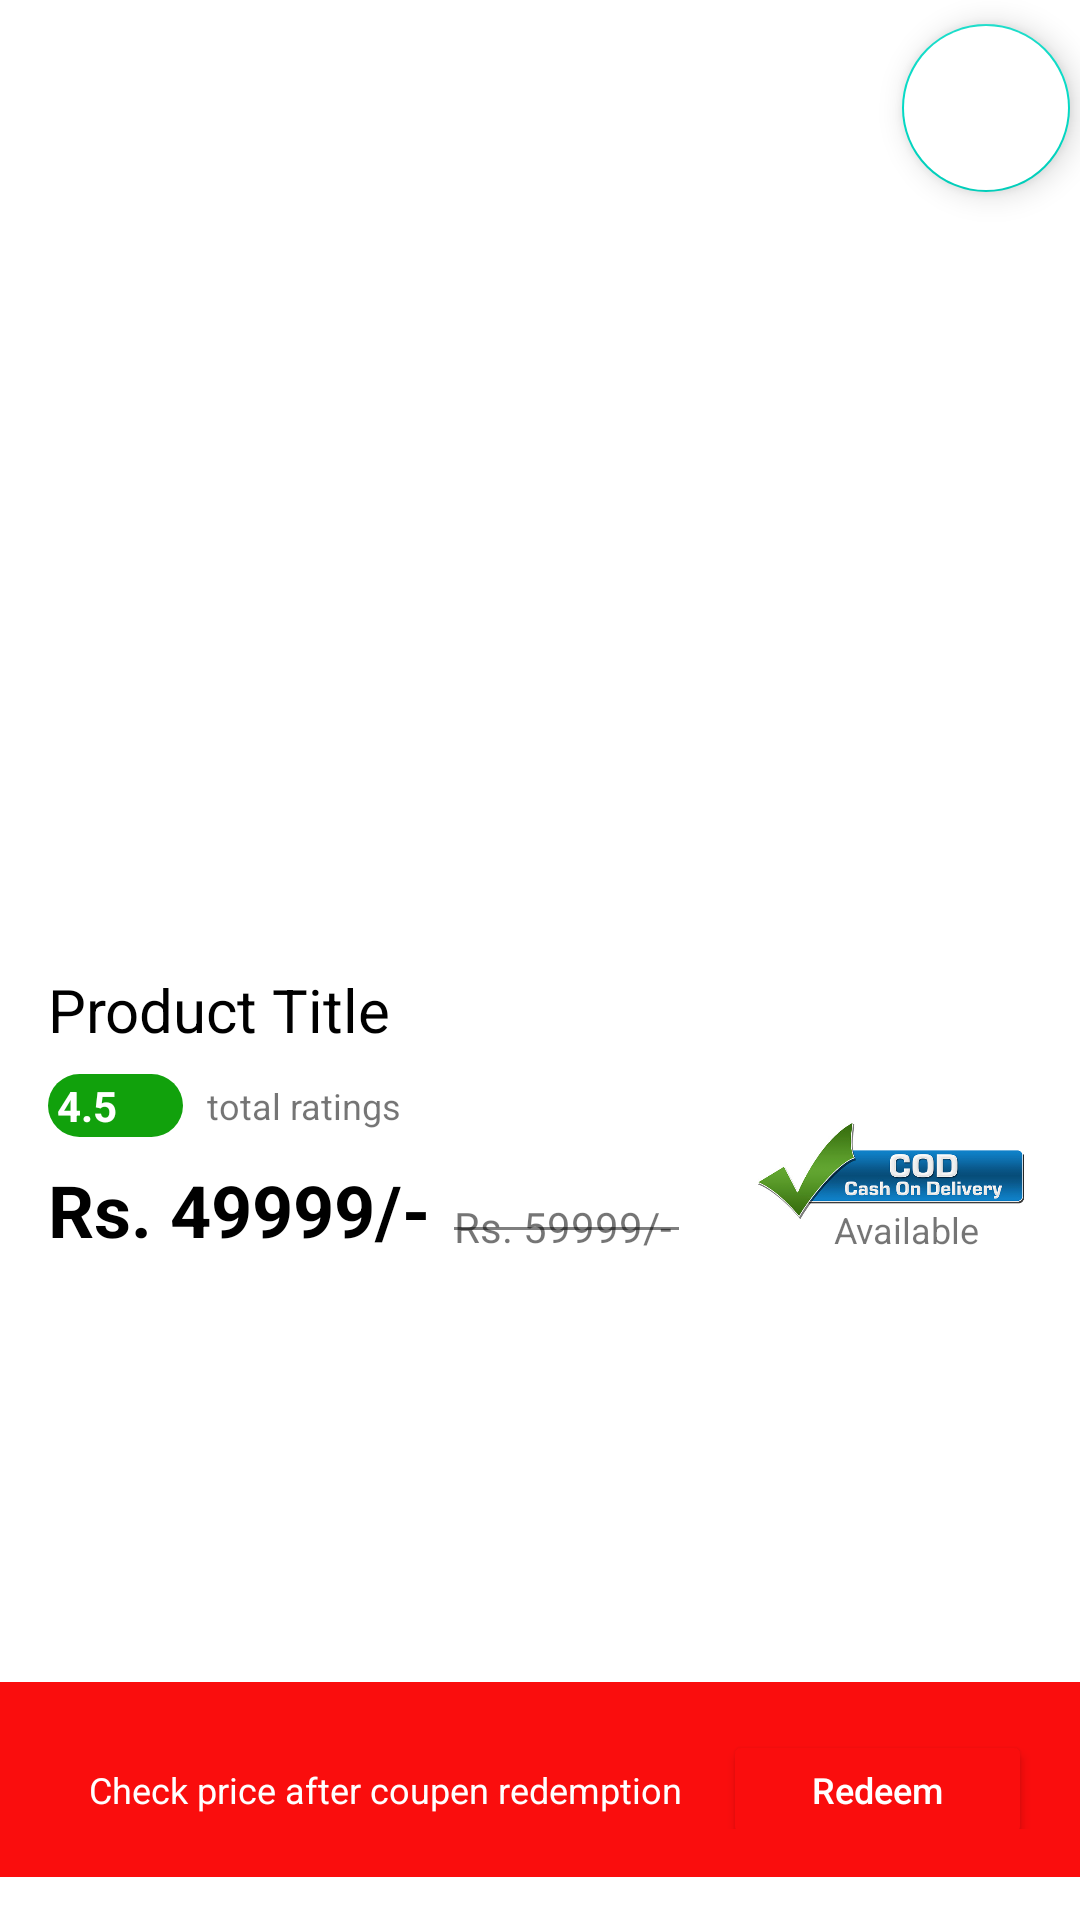

Android layout source for this screen:
<!-- AndroidManifest.xml: application theme Theme.UNMall -->
<!-- res/layout/product_images_layout.xml -->
<?xml version="1.0" encoding="utf-8"?>
<androidx.constraintlayout.widget.ConstraintLayout xmlns:android="http://schemas.android.com/apk/res/android"
    xmlns:app="http://schemas.android.com/apk/res-auto"
    xmlns:tools="http://schemas.android.com/tools"
    android:layout_width="match_parent"
    android:elevation="3dp"
    android:background="@color/white"
    android:layout_height="wrap_content">

    <androidx.viewpager.widget.ViewPager
        android:id="@+id/product_images_viewPager"
        android:layout_width="0dp"
        android:layout_height="250dp"
        android:layout_marginTop="25dp"
        app:layout_constraintEnd_toEndOf="parent"
        app:layout_constraintStart_toStartOf="parent"
        app:layout_constraintTop_toTopOf="parent" />

    <com.google.android.material.tabs.TabLayout
        android:id="@+id/viewPager_Indicator"
        android:layout_width="wrap_content"
        android:layout_height="wrap_content"
        app:tabBackground="@drawable/dot_selector"
        app:tabIndicatorHeight="0dp"
        app:tabRippleColor="@null"
        app:layout_constraintEnd_toEndOf="parent"
        app:layout_constraintStart_toStartOf="parent"
        app:layout_constraintTop_toBottomOf="@+id/product_images_viewPager"/>

    <com.google.android.material.floatingactionbutton.FloatingActionButton
        android:id="@+id/add_To_Wishlist_Btn"
        android:layout_width="wrap_content"
        android:layout_height="wrap_content"
        android:layout_marginStart="305dp"
        android:layout_marginLeft="305dp"
        android:layout_marginTop="8dp"
        android:layout_marginEnd="8dp"
        android:layout_marginRight="8dp"
        android:backgroundTint="@color/white"
        android:clickable="true"
        android:tint="#9e9e9e"
        app:layout_constraintEnd_toEndOf="parent"
        app:layout_constraintStart_toStartOf="parent"
        app:layout_constraintTop_toTopOf="parent"
        app:rippleColor="@color/red"
        app:srcCompat="@drawable/wishlist"
        tools:ignore="VectorDrawableCompat" />

    <TextView
        android:id="@+id/product_title"
        android:layout_width="0dp"
        android:layout_height="wrap_content"
        android:layout_marginStart="16dp"
        android:layout_marginLeft="16dp"
        android:layout_marginEnd="16dp"
        android:layout_marginRight="16dp"
        android:text="Product Title"
        android:textColor="@color/black"
        android:textSize="20sp"
        app:layout_constraintEnd_toEndOf="parent"
        app:layout_constraintStart_toStartOf="parent"
        app:layout_constraintTop_toBottomOf="@+id/viewPager_Indicator" />

    <LinearLayout
        android:id="@+id/linearLayout"
        android:layout_width="wrap_content"
        android:layout_height="wrap_content"
        android:layout_marginStart="16dp"
        android:layout_marginLeft="16dp"
        android:layout_marginTop="8dp"
        android:background="@drawable/slider_background"
        android:backgroundTint="@color/successGreen"
        android:orientation="horizontal"
        android:padding="1dp"
        app:layout_constraintStart_toStartOf="parent"
        app:layout_constraintTop_toBottomOf="@+id/product_title">

        <TextView
            android:id="@+id/tv_product_rating_miniview"
            android:layout_width="wrap_content"
            android:layout_height="wrap_content"
            android:layout_marginStart="2dp"
            android:layout_marginEnd="2dp"
            android:text="4.5"
            android:textColor="@color/white"
            android:textStyle="bold" />

        <ImageView
            android:layout_width="15dp"
            android:layout_height="15dp"
            android:layout_gravity="center"
            android:layout_marginStart="2dp"
            android:layout_marginEnd="2dp"
            android:src="@drawable/ic_baseline_star_24"
            app:tint="@color/white" />


    </LinearLayout>

    <TextView
        android:id="@+id/total_ratings_miniview"
        android:layout_width="wrap_content"
        android:layout_height="wrap_content"
        android:layout_marginStart="8dp"
        android:layout_marginLeft="8dp"
        android:text="total ratings"
        android:textSize="12sp"
        app:layout_constraintBottom_toBottomOf="@+id/linearLayout"
        app:layout_constraintStart_toEndOf="@+id/linearLayout"
        app:layout_constraintTop_toTopOf="@+id/linearLayout" />

    <TextView
        android:id="@+id/product_price"
        android:layout_width="wrap_content"
        android:layout_height="wrap_content"
        android:layout_marginStart="16dp"
        android:layout_marginLeft="16dp"
        android:layout_marginTop="8dp"
        android:text="Rs. 49999/-"
        android:textSize="24sp"
        android:textColor="@color/black"
        android:textStyle="bold"
        android:textAllCaps="false"
        app:layout_constraintStart_toStartOf="parent"
        app:layout_constraintTop_toBottomOf="@+id/linearLayout" />

    <TextView
        android:id="@+id/cutted_price"
        android:layout_width="75dp"
        android:layout_height="20dp"
        android:layout_marginStart="8dp"
        android:layout_marginLeft="8dp"
        android:text="Rs. 59999/-"
        app:layout_constraintBottom_toBottomOf="@+id/product_price"
        app:layout_constraintStart_toEndOf="@+id/product_price" />

    <View
        android:id="@+id/divider5"
        android:layout_width="0dp"
        android:layout_height="1dp"
        android:background="#80000000"
        app:layout_constraintBottom_toBottomOf="@+id/cutted_price"
        app:layout_constraintEnd_toEndOf="@+id/cutted_price"
        app:layout_constraintStart_toStartOf="@+id/cutted_price"
        app:layout_constraintTop_toTopOf="@+id/cutted_price" />

    <ImageView
        android:id="@+id/cod_indicator_imageview"
        android:layout_width="96dp"
        android:layout_height="39dp"
        android:layout_marginEnd="16dp"
        android:layout_marginRight="16dp"
        app:layout_constraintBottom_toBottomOf="@+id/cutted_price"
        app:layout_constraintEnd_toEndOf="parent"
        app:layout_constraintTop_toBottomOf="@+id/viewPager_Indicator"
        app:layout_constraintVertical_bias="0.827"
        app:srcCompat="@drawable/cod" />

    <TextView
        android:id="@+id/tv_cod_indicator_"
        android:layout_width="wrap_content"
        android:layout_height="wrap_content"
        android:layout_marginTop="-8dp"
        android:text="Available"
        android:textSize="12sp"
        app:layout_constraintEnd_toEndOf="@+id/cod_indicator_imageview"
        app:layout_constraintHorizontal_bias="0.628"
        app:layout_constraintStart_toStartOf="@+id/cod_indicator_imageview"
        app:layout_constraintTop_toBottomOf="@+id/cod_indicator_imageview" />

    <LinearLayout
        android:id="@+id/cupon_redeemption_layout_cart"
        android:layout_width="0dp"
        android:layout_height="65dp"
        android:layout_marginTop="8dp"
        android:background="@color/red"
        android:gravity="right"
        android:orientation="horizontal"
        android:padding="16dp"
        app:layout_constraintBottom_toBottomOf="parent"
        app:layout_constraintEnd_toEndOf="parent"
        app:layout_constraintHorizontal_bias="0.0"
        app:layout_constraintStart_toStartOf="parent"
        app:layout_constraintTop_toBottomOf="@+id/cutted_price"
        app:layout_constraintVertical_bias="0.903">

        <TextView
            android:id="@+id/tv_cupon_redemption"
            android:layout_width="wrap_content"
            android:layout_height="wrap_content"
            android:layout_weight="1"
            android:gravity="center"
            android:text="Check price after coupen redemption"
            android:textColor="@color/white"
            android:textSize="12sp" />

        <Button
            android:id="@+id/cupon_redemption_btn"
            android:layout_width="103dp"
            android:layout_height="40dp"
            android:backgroundTint="@color/red"
            android:text="Redeem"
            android:textAllCaps="false"
            android:textColor="@color/white"
            android:textSize="12sp" />
    </LinearLayout>

</androidx.constraintlayout.widget.ConstraintLayout>
<!-- resources referenced by this layout -->
<resources>
  <color name="black">#FF000000</color>
  <color name="red">#FA0D0D</color>
  <color name="successGreen">#11A10C</color>
  <color name="white">#FFFFFFFF</color>
  <!-- drawable cod: jpg bitmap (drawable, 46808 bytes) -->
  <!-- drawable dot_selector (drawable) -->
  <?xml version="1.0" encoding="utf-8"?>
  <selector xmlns:android="http://schemas.android.com/apk/res/android">
  
      <item android:drawable="@drawable/selected_dot" android:state_selected="true">
  
      </item>
      <item android:drawable="@drawable/default_dot"/>
  </selector>
  <!-- drawable slider_background (drawable) -->
  <?xml version="1.0" encoding="utf-8"?>
  <layer-list xmlns:android="http://schemas.android.com/apk/res/android">
  
      <item>
          <shape android:shape="rectangle">
              <solid android:color="@color/white">
              </solid>
              <corners android:radius="15dp"/>
  
          </shape>
      </item>
  
  </layer-list>
  <style name="Theme.UNMall" parent="Theme.MaterialComponents.DayNight.NoActionBar">
          
          <item name="colorPrimary">@color/purple_500</item>
          <item name="colorPrimaryVariant">#1515D8</item>
          <item name="colorOnPrimary">@color/white</item>
          
          <item name="colorSecondary">@color/teal_200</item>
          <item name="colorSecondaryVariant">@color/teal_700</item>
          <item name="colorOnSecondary">@color/black</item>
  
          
          <item name="android:statusBarColor" tools:targetApi="l">@color/red</item>
          
      </style>
  <!-- drawable selected_dot (drawable) -->
  <?xml version="1.0" encoding="utf-8"?>
  <layer-list xmlns:android="http://schemas.android.com/apk/res/android">
  
      <item>
          <shape android:shape="ring"
              android:innerRadius="0dp"
              android:thickness="5dp"
              android:useLevel="false">
              <solid android:color="@color/red">
  
              </solid>
          </shape>
      </item>
  </layer-list>
  <!-- drawable default_dot (drawable) -->
  <?xml version="1.0" encoding="utf-8"?>
  <layer-list xmlns:android="http://schemas.android.com/apk/res/android">
  
      <item>
          <shape android:shape="ring"
              android:innerRadius="0dp"
              android:thickness="4dp"
              android:useLevel="false">
  
              <solid android:color="#9f9f9f"/>
          </shape>
      </item>
  </layer-list>
  <color name="purple_500">#FF6200EE</color>
  <color name="teal_200">#FF03DAC5</color>
  <color name="teal_700">#FF018786</color>
</resources>
